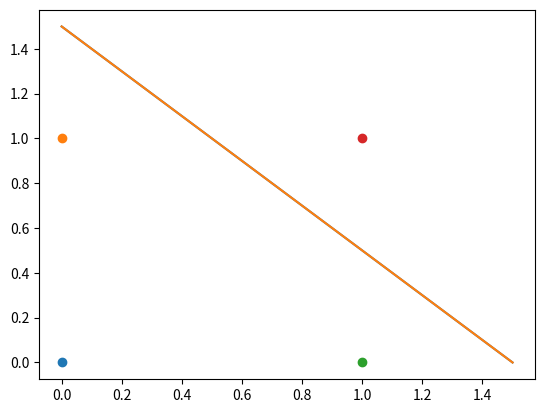

This chart was generated by the following Python code:
import matplotlib.pyplot as plt
import numpy as np
import random

max_int = 20

# entradas
x = [[0, 0, 1],
     [0, 1, 1],
     [1, 0, 1],
     [1, 1, 1]]

# quantos itens tem o vetor x (4)
tamanho_x = len(x)

# quantos itens estão em cada posicao do vetor x
qtde_itens_x = len(x[0])

# pesos (sinapses)
w = [0.5, 0.6, -0.3]

# quantos itens tem o vetor w (3)
tamanho_w = len(w)

# respostas desejadas
d = [0, 0, 0, 1]

# taxa de aprendizado (n)
taxa_aprendizado = 0.1

# saida
y = 0

# resposta = acerto ou falha
resposta = ""

# soma
u = 0

print("Treinando")

# inicio do algoritmo
for k in range(0, max_int):
    acertos = 0
    alternancia_peso = 0

    print("pesos:")
    for j in range(0, tamanho_w):
        print(str(w[j]) + " - ", end="")

    print("\nÉpoca " + str(k) + "-------------------------")

    for t in range(0, tamanho_x):
        u = 0

        for j in range(0, qtde_itens_x):
            u += x[t][j] * w[j]

        # funcao de saida
        if u >= 0:
            y = 1
        else:
            y = 0

        print(str(x[t][0]) + "." + str(x[t][1]))

        if y == d[t]:
            resposta = "acerto"
            acertos += 1
            print(resposta + " >>> u = " + str(u) + ", y = " + str(y))
        else:
            resposta = "erro"
            print(resposta + " >>> u = " + str(u) + ", y = " + str(y))

            # atualizando os pesos
            for j in range(0, tamanho_w):
                if j != alternancia_peso:
                    w[j] = w[j] - taxa_aprendizado

            if alternancia_peso == 0:
                alternancia_peso = 1
            else:
                alternancia_peso = 0
    if acertos == tamanho_x:
        print("\nFuncionalidade aprendida com " + str(k) + " épocas")
        print("\nPesos encontrados =============== ")
        for j in range(0, tamanho_w):
            print(w[j])
        break

    print("")

# pontos no gráfico
for t in range(0, tamanho_x):
    plt.scatter(x[t][0], x[t][1])

x1 = (((-1) * w[2]) / w[0])
x2 = (((-1) * w[2]) / w[1])
print(str(x1) + "," + str(x2))

pontos = [[0, x1], [x2, 0]]

z = np.polyfit(pontos[0], pontos[1], 1)
p = np.poly1d(z)
print("Best fit polinomial equation: ", p)
# Generates plot
plt.plot(pontos, p(pontos), '-')

# plt.axis([0, 2, 0, 2])
plt.show()
print("Finalizado")